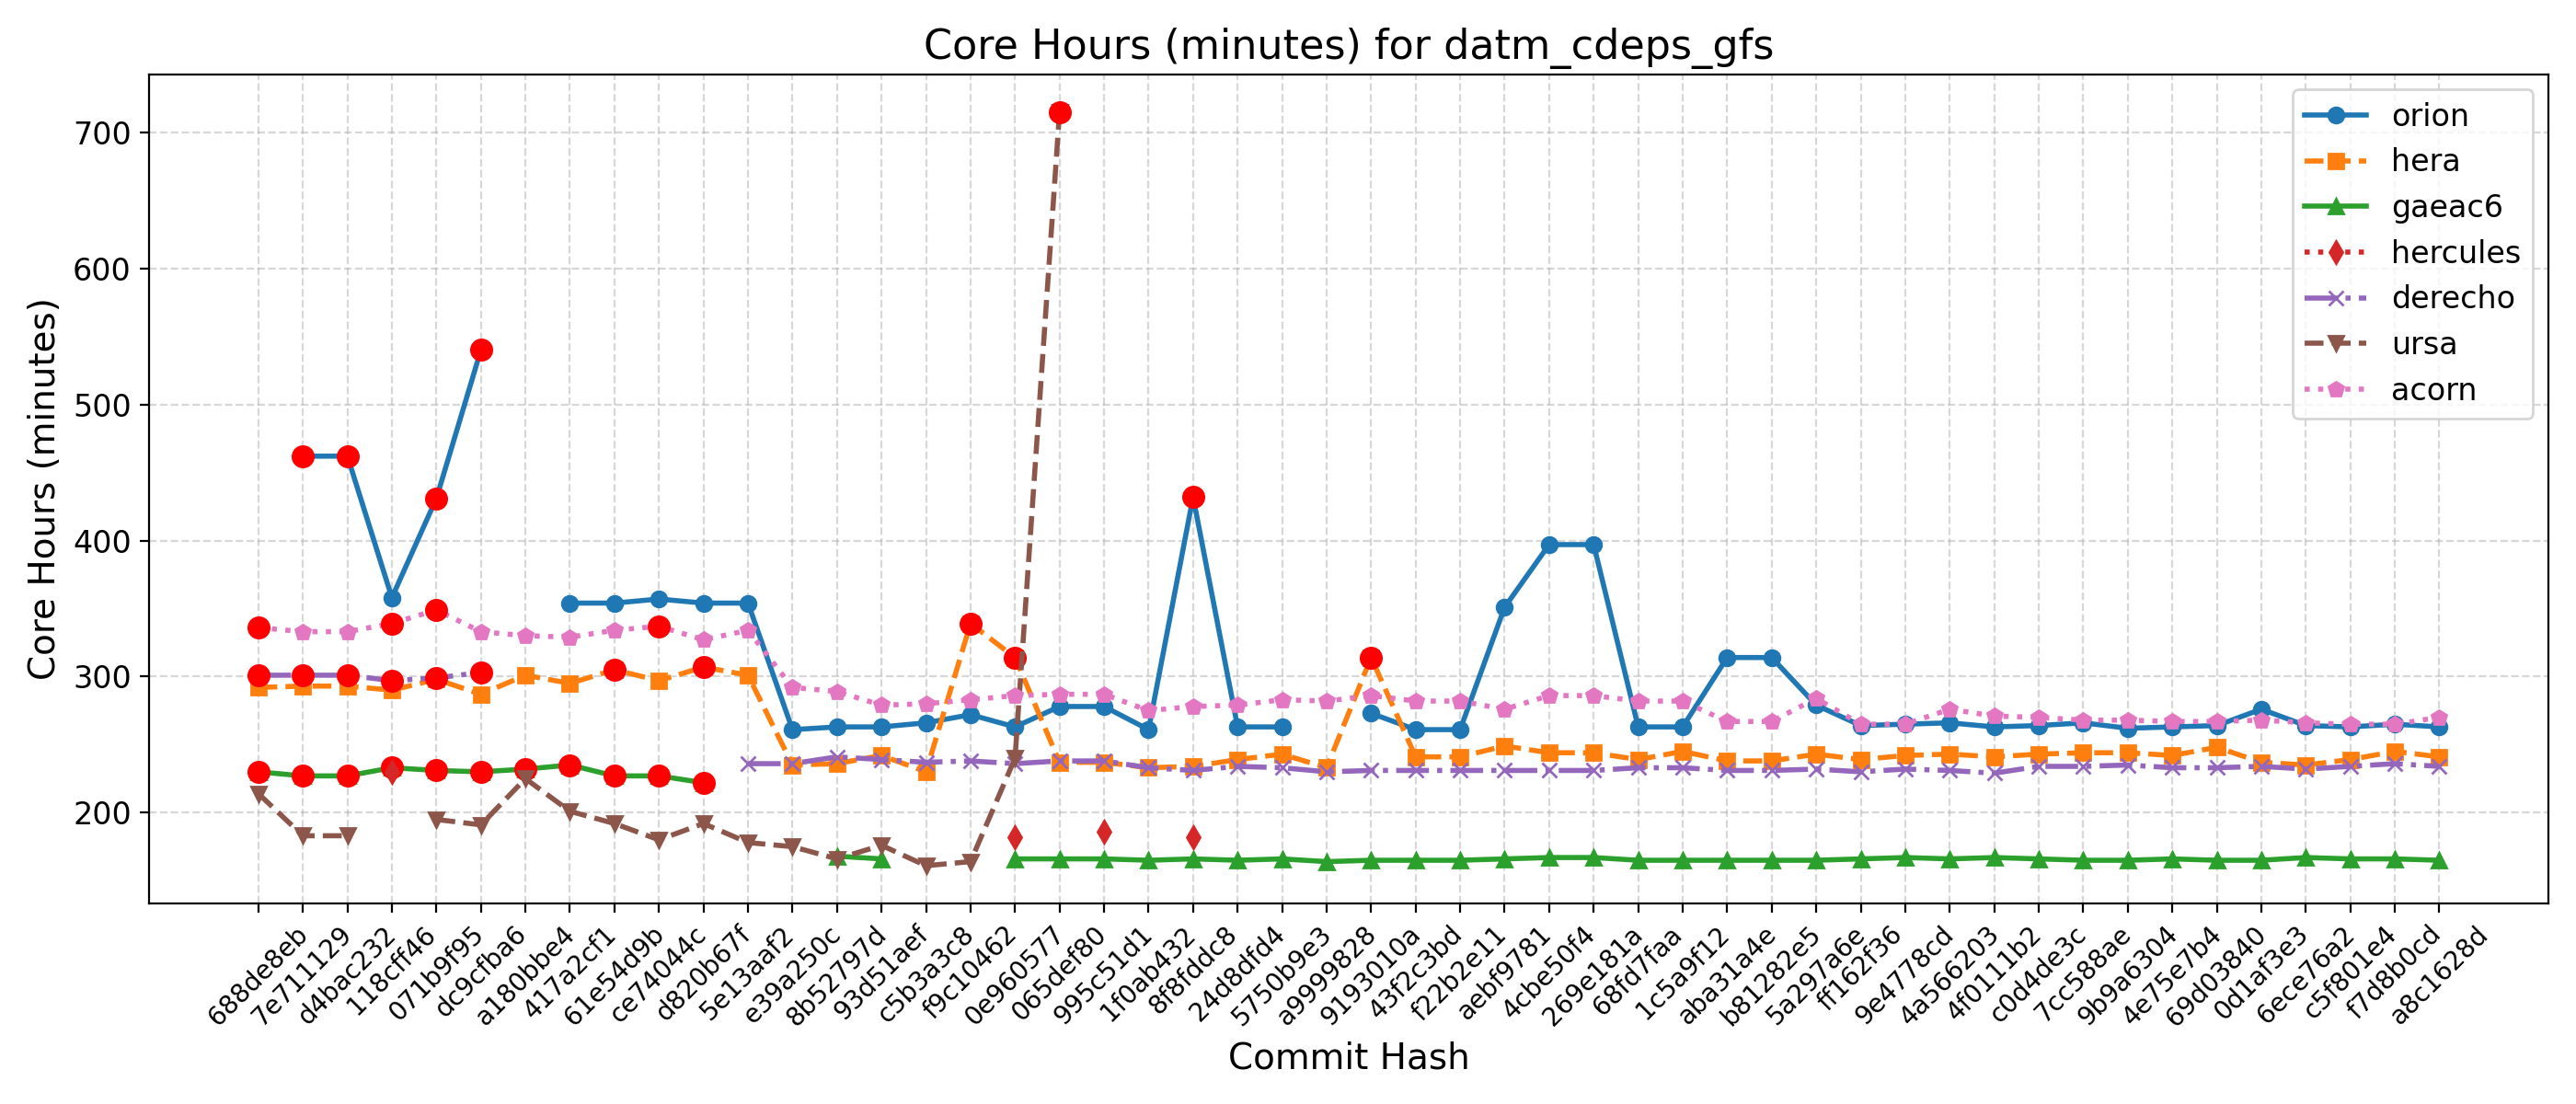

The file beside this chart, header and first rows:
Hash, Date, Message, orion, hera, gaeac6, hercules, derecho, ursa, wcoss2, acorn
688de8eb, 2025-09-04, Fix default cdmbgwd settings (#2788), , 292, 230, , 301, 214, , 336
7e711129, 2025-09-02, Use container with spack stack 1.9.2 (#2…, 462, 293, 227, , 301, 183, , 333
d4bac232, 2025-08-29, MPAS dycore + Atmosphere Generalization …, 462, 293, 227, , 301, 183, , 333
118cff46, 2025-08-25, Add FV3 grid mask for regional domains t…, 358, 290, 233, 230, 297, , , 339
071b9f95, 2025-08-22, Fix Restart IAU and Ultra-Low Reproducib…, 431, 298, 231, , 299, 195, , 349
dc9cfba6, 2025-08-19, Update CICE through 2025-07 and switch t…, 540, 287, 230, , 303, 191, , 333
a180bbe4, 2025-08-15, FV3: Fix Prate_avg and UPP call freq + F…, , 301, 232, , , 225, , 330
417a2cf1, 2025-08-13, Fix conus13km tests restart and decompos…, 354, 295, 235, , , 201, , 329
61e54d9b, 2025-08-11, Add two-way ocean-wave coupling feature …, 354, 305, 227, , , 192, , 334
ce74044c, 2025-08-06, Create a user-friendly "process model" t…, 357, 297, 227, , , 180, , 337
d820b67f, 2025-08-01, Update GOCART to v2.4.3 (#2819), 354, 307, 222, , , 192, , 327
5e13aaf2, 2025-07-29, Update DATM meshes and switch to bilinea…, 354, 301, , , 236, 178, , 334
e39a250c, 2025-07-24, Update FV3 hash to include UPP ss192/Urs…, 261, 235, , , 236, 175, , 292
8b52797d, 2025-07-21, Combination of 2684,2707,2771 (MERRA2 3-…, 263, 236, 168, , 241, 166, , 289
93d51aef, 2025-07-17, Exporting Canopy Variables from AQM to F…, 263, 242, 166, , 239, 176, , 279
c5b3a3c8, 2025-07-14, GFDLMP-v3 and TEMPO MP microphysics (#25…, 266, 230, , , 237, 161, , 280
f9c10462, 2025-07-11, Combination of several CCPP-physics PRs …, 272, 339, , , 238, 164, , 283
0e960577, 2025-07-09, Combination #2777 (maintask writes CMEPS…, 263, 314, 166, 182, 236, 240, , 286
065def80, 2025-07-07, Port UFS-WM to Ursa (#2471), 278, 237, 166, , 238, 715, , 287
995c51d1, 2025-07-03, Upgrade UFS-WM to spack-stack/1.9.2 (#26…, 278, 237, 166, 186, 238, , , 287
1f0ab432, 2025-07-01, Reduce WW3 memory use (#2624), 261, 233, 165, , 233, , , 275
8f8fddc8, 2025-06-30, Bring in scale-aware 3DTKE related chang…, 432, 234, 166, 182, 231, , , 278
24d8dfd4, 2025-06-26, Slight modification in orographic gravit…, 263, 239, 165, , 234, , , 279
5750b9e3, 2025-06-20, gcycle update (#2747), 263, 243, 166, , 233, , , 283
a9999828, 2025-06-12, Add a new parameter in dycore to control…, , 233, 164, , 230, , , 282
9193010a, 2025-06-06, In Noah-MP, set zero for canopy liquid a…, 273, 314, 165, , 231, , , 286
43f2c3bd, 2025-06-04, Urgent Documentation Update for HSD Capa…, 261, 241, 165, , 231, , , 282
f22b2e11, 2025-06-02, Bug fix for surface roughness calculatio…, 261, 241, 165, , 231, , , 282
aebf9781, 2025-05-27, Fix bug to improve wave initialization b…, 351, 249, 166, , 231, , , 276
4cbe50f4, 2025-05-23, Add idealized, regional tropical cyclone…, 397, 244, 167, , 231, , , 286
269e181a, 2025-05-23, Add GFSv17 IAU restart tests without wav…, 397, 244, 167, , 231, , , 286
68fd7faa, 2025-05-15, Enable Hera, Hercules Gnu tests: cpld_de…, 263, 239, 165, , 233, , , 282
1c5a9f12, 2025-05-09, Add "ultra low" coupled configurations t…, 263, 245, 165, , 233, , , 282
aba31a4e, 2025-05-06, Resolve miscellaneous WM issues and upda…, 314, 238, 165, , 231, , , 267
b81282e5, 2025-05-05, Switch to vector remapping and bilinear …, 314, 238, 165, , 231, , , 267
5a297a6e, 2025-05-02, improve coupled model startup cost for w…, 279, 243, 165, , 232, , , 284
ff162f36, 2025-05-01, NSSL MP scheme updates + Stochastic Phys…, 264, 239, 166, , 230, , , 265
9e4778cd, 2025-04-25, Loosen restriction on optional arguments…, 265, 242, 167, , 232, , , 265
4a566203, 2025-04-23, CMake Atmosphere Dycore Generalization +…, 266, 243, 166, , 231, , , 276
4f0111b2, 2025-04-21, Add CMEPS log file at restart write; IAU…, 263, 241, 167, , 229, , , 271
c0d4de3c, 2025-04-18, Update mom6 to its main repository 20250…, 264, 243, 166, , 234, , , 270
7cc588ae, 2025-04-16, Add PIO configuration variables for CMEP…, 266, 244, 165, , 234, , , 268
9b9a6304, 2025-04-11, Memcheck fixes (#2655), 262, 244, 165, , 235, , , 268
4e75e7b4, 2025-04-10, Update upp submodule to the latest UPP (…, 263, 242, 166, , 233, , , 267
69d03840, 2025-04-07, Use ESMF Redist instead of Remap for FV3…, 264, 248, 165, , 233, , , 267
0d1af3e3, 2025-04-02, Convert GFS DDTs from blocked data struc…, 276, 237, 165, , 234, , , 268
6ece76a2, 2025-03-28, Update WW3  by merging develop  as of 20…, 264, 235, 167, , 232, , , 266
c5f801e4, 2025-03-27, Sync CDEPS and CMEPS to ESCOMP (#2664), 263, 239, 166, , 234, , , 265
f7d8b0cd, 2025-03-26, Add support for FV3 native grid (cubed s…, 265, 245, 166, , 236, , , 265
a8c1628d, 2025-03-24, Introduce prognostic updraft velocity to…, 263, 241, 165, , 234, , , 270
